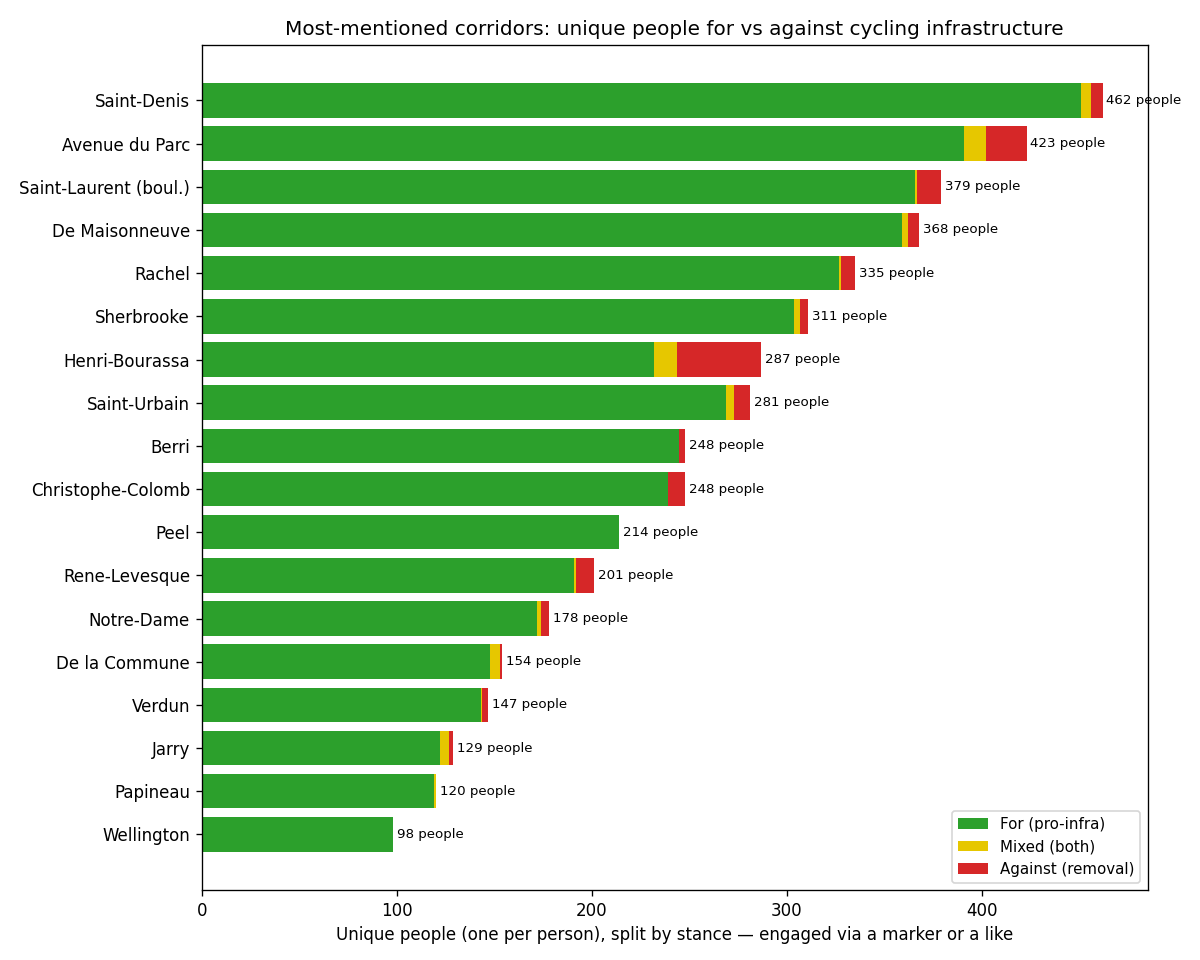

The data file committed next to this chart (first rows):
corridor, unique_participants, for_users, mixed_users, against_users, markers, total_likes, cat1, cat2, cat3, cat4
Saint-Denis, 462, 451, 5, 6, 207, 1398, 101, 35, 67, 4
Avenue du Parc, 423, 391, 11, 21, 231, 1234, 22, 35, 120, 54
Saint-Laurent (boul.), 379, 366, 1, 12, 163, 1068, 6, 19, 132, 6
De Maisonneuve, 368, 359, 3, 6, 191, 1072, 19, 54, 114, 4
Rachel, 335, 327, 1, 7, 117, 939, 16, 74, 25, 2
Sherbrooke, 311, 304, 3, 4, 194, 844, 3, 26, 162, 3
Henri-Bourassa, 287, 232, 12, 43, 287, 1523, 66, 23, 65, 133
Saint-Urbain, 281, 269, 4, 8, 145, 774, 26, 46, 64, 9
Berri, 248, 245, 0, 3, 91, 549, 16, 31, 41, 3
Christophe-Colomb, 248, 239, 0, 9, 73, 473, 34, 11, 20, 8
Peel, 214, 214, 0, 0, 84, 643, 11, 4, 69, 0
Rene-Levesque, 201, 191, 1, 9, 66, 446, 4, 6, 52, 4
Notre-Dame, 178, 172, 2, 4, 111, 346, 3, 32, 75, 1
De la Commune, 154, 148, 5, 1, 41, 320, 3, 10, 24, 4
Verdun, 147, 143, 1, 3, 85, 429, 16, 16, 52, 1
Jarry, 129, 122, 5, 2, 67, 432, 3, 7, 55, 2
Papineau, 120, 119, 1, 0, 77, 146, 4, 11, 20, 42
Wellington, 98, 98, 0, 0, 59, 270, 3, 8, 48, 0
Viau, 96, 96, 0, 0, 27, 158, 2, 8, 17, 0
De Lorimier, 77, 71, 0, 6, 45, 89, 1, 3, 15, 26
Lasalle, 77, 72, 1, 4, 47, 176, 0, 7, 38, 2
Cote-des-Neiges, 76, 75, 0, 1, 29, 111, 1, 2, 24, 2
Cote-Sainte-Catherine, 67, 65, 1, 1, 14, 78, 0, 5, 7, 2
Pie-IX, 47, 45, 0, 2, 15, 49, 2, 3, 8, 2
